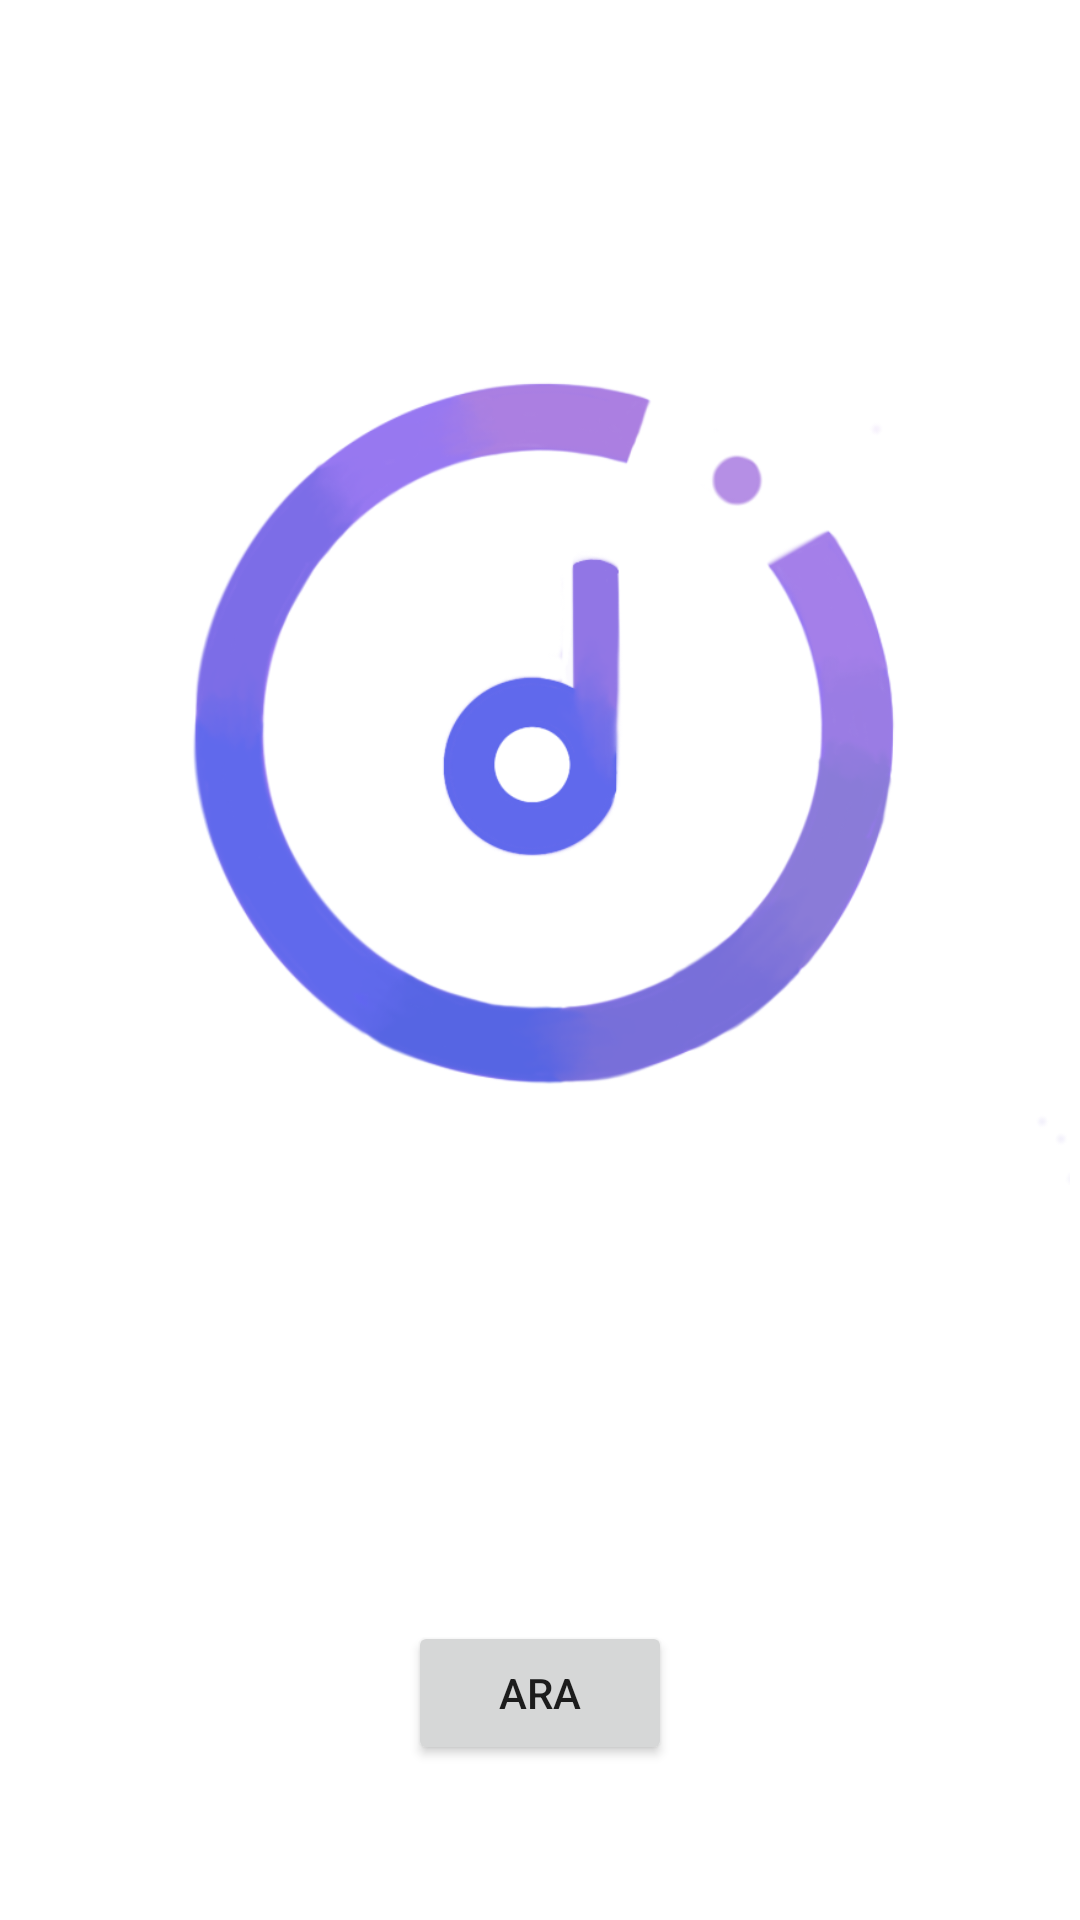

This screen was rendered from an Android layout file. Write that file and the resources it references.
<!-- AndroidManifest.xml: application theme Theme.Dora -->
<!-- res/layout/activity_home_page.xml -->
<?xml version="1.0" encoding="utf-8"?>
<androidx.constraintlayout.widget.ConstraintLayout xmlns:android="http://schemas.android.com/apk/res/android"
    xmlns:app="http://schemas.android.com/apk/res-auto"
    xmlns:tools="http://schemas.android.com/tools"
    android:layout_width="match_parent"
    android:layout_height="match_parent"
    tools:context=".HomePageActivity">

    <ImageView
        android:id="@+id/SelectImage"
        android:layout_width="353dp"
        android:layout_height="482dp"
        android:onClick="SelectImageClicked"
        app:layout_constraintBottom_toBottomOf="parent"
        app:layout_constraintEnd_toEndOf="parent"
        app:layout_constraintStart_toStartOf="parent"
        app:layout_constraintTop_toTopOf="parent"
        app:layout_constraintVertical_bias="0.041"
        app:srcCompat="@drawable/logo" />

    <Button
        android:id="@+id/searchButton"
        android:layout_width="wrap_content"
        android:layout_height="wrap_content"
        android:onClick="SearchButtonClicked"
        android:text="Ara"
        app:layout_constraintBottom_toBottomOf="parent"
        app:layout_constraintEnd_toEndOf="parent"
        app:layout_constraintStart_toStartOf="parent"
        app:layout_constraintTop_toBottomOf="@+id/SelectImage" />
</androidx.constraintlayout.widget.ConstraintLayout>
<!-- resources referenced by this layout -->
<resources>
  <!-- drawable logo: png bitmap (drawable, 95534 bytes) -->
  <style name="Theme.Dora" parent="Theme.MaterialComponents.DayNight.DarkActionBar">
          
          <item name="colorPrimary">@color/purple_500</item>
          <item name="colorPrimaryVariant">@color/purple_700</item>
          <item name="colorOnPrimary">@color/white</item>
          
          <item name="colorSecondary">@color/teal_200</item>
          <item name="colorSecondaryVariant">@color/teal_700</item>
          <item name="colorOnSecondary">@color/black</item>
          
          <item name="android:statusBarColor">?attr/colorPrimaryVariant</item>
          
      </style>
  <!-- not gathered from this repository: default colours our renderer supplied (Android Studio template values) -->
  <color name="purple_500">#FF6200EE</color>
  <color name="purple_700">#FF3700B3</color>
  <color name="teal_200">#FF03DAC5</color>
  <color name="teal_700">#FF018786</color>
  <color name="black">#FF000000</color>
  <color name="white">#FFFFFFFF</color>
</resources>
